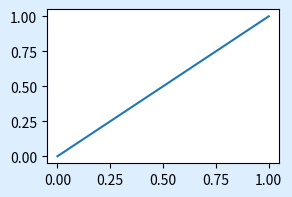

Recreate this plot in Python.
# Written by calculate-plot 0.1.0: this script draws the same figure with Matplotlib 3.11.2.
import matplotlib.pyplot as plt

plt.rcParams.update({
    'savefig.facecolor': '#ddeeff',
    'savefig.edgecolor': 'red',
    'figure.facecolor': 'yellow',
})
fig, ax = plt.subplots(figsize=(3.0, 2.0))
ax.plot([0, 1], [0, 1])

if __name__ == "__main__":
    plt.show()
